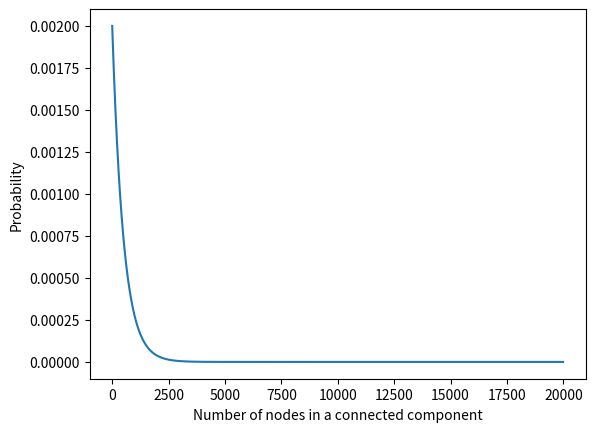

This figure's Python source: (Note: this script raises an exception after producing the figure.)
# This script generates a large dataset for stress-testing the ingest capability of the web-app.

import json
import matplotlib.pyplot as plt
import networkx as nx
import numpy as np
import os
import random
from scipy import stats


def make_connected_component(num_nodes):
    """Make an adjacency list for a single connected component."""

    # Preconditions
    assert type(num_nodes) == int
    assert num_nodes > 0, "Number of nodes must be positive"

    # Initialise the connections
    connections = {i: [] for i in range(num_nodes)}

    # Node 0 acts as the seed node
    for node in range(1, num_nodes):

        min_node = 0
        max_node = node-1

        dst = random.randint(min_node, max_node)

        connections[node].append(dst)

    return connections


def draw_network(adj):
    """Draw the graph given its adjacency list."""

    # Preconditions
    assert type(adj) == dict

    graph = nx.Graph()

    for src, dsts in adj.items():
        for dst in dsts:
            graph.add_edge(src, dst)

    nx.draw(graph)
    plt.show()


def make_entity_id(node_id):
    """Make the entity ID given a node's ID."""

    # Preconditions
    assert type(node_id) == int
    return f"e-{node_id}"


def make_document_id(doc_index):
    """Make the document ID given the document's index."""

    # Preconditions
    assert doc_index >= 0
    return f"d-{doc_index}"


def assign_entity_ids(adj, offset):
    """Assign entity IDs to each node in the graph."""

    # Preconditions
    assert type(adj) == dict
    assert offset >= 0

    adj_assigned = dict()
    max_node_id = -1

    for src, dsts in adj.items():

        max_node_id = max(src, max_node_id)

        for d in dsts:
            max_node_id = max(d, max_node_id)

        adj_assigned[make_entity_id(
            src + offset)] = [make_entity_id(d + offset) for d in dsts]

    return adj_assigned, max_node_id+1


def insert_documents(adj, doc_id_offset):
    """Insert documents between entities to form a bipartite graph."""

    # Preconditions
    assert type(adj) == dict
    assert doc_id_offset >= 0

    current_doc_index = doc_id_offset

    links = []

    for src, dsts in adj.items():
        for d in dsts:

            # Number of documents between two entities is sampled from a distribution
            num_docs = np.argmax(np.random.multinomial(
                1, [0, 0.3, 0.3, 0.2, 0.1, 0.1]) > 0)
            assert num_docs > 0

            for _ in range(num_docs):
                doc_id = make_document_id(current_doc_index)
                current_doc_index += 1

                # Add the entity -- document -- entity link
                links.append((src, doc_id))
                links.append((d, doc_id))

    return links, current_doc_index


def make_entities(adj):
    """Make simple entities."""

    # Preconditions
    assert type(adj) == dict

    # Get the entity IDs
    entity_ids = set()
    for src, dsts in adj.items():
        entity_ids.add(src)
        for d in dsts:
            entity_ids.add(d)

    # Return a list of tuples of (entity ID, entity label)
    return [(entity_id, f"Entity {entity_id}") for entity_id in entity_ids]


def make_documents(links):
    """Make simple documents."""

    # Preconditions
    assert type(links) == list

    # Get the unique document IDs
    document_ids = set()
    for link in links:
        _, document_id = link
        document_ids.add(document_id)

    # Return a list of tuples of (document ID, document label, document date)
    return [(doc_id, f"Document {doc_id}", "02/01/2023") for doc_id in document_ids]


class BatchWriter:
    """Write CSV data across one or more files."""

    def __init__(self, folder, file_prefix, num_files, header):

        # Preconditions
        assert os.path.exists(
            folder), f"Folder doesn't exist: {folder}"
        assert type(file_prefix) == str
        assert num_files > 0
        assert type(header) == list
        assert len(header) > 0

        # Store parameters
        self.folder = folder
        self.header = header
        self.num_files = num_files

        # Index of the next file to write to
        self.file_idx_next_row = 0

        # Open the files and add the header
        self.fps = []
        for i in range(0, self.num_files):
            filepath = os.path.join(self.folder, f"{file_prefix}-{i}.csv")
            fp = open(filepath, 'w')
            fp.write(self._make_row(header))
            self.fps.append(fp)

    def _make_row(self, row):
        return ",".join(row) + "\n"

    def add_entry(self, entry):
        """Add a row to a file."""

        assert type(entry) == tuple
        assert len(entry) == len(self.header)

        # Write the row to the file
        fp = self.fps[self.file_idx_next_row]
        fp.write(self._make_row(entry))

        self.file_idx_next_row = (self.file_idx_next_row + 1) % self.num_files

    def add_entries(self, entries):
        """Add multiple rows."""

        assert type(entries) == list

        for e in entries:
            self.add_entry(e)

    def close(self):
        """Close all of the files."""

        for fp in self.fps:
            fp.close()


def build_config(num_entities_files, num_documents_files, num_links_files):
    """Build config in the required form for the web-app."""

    # Preconditions
    assert type(num_entities_files) == int
    assert num_entities_files > 0

    assert type(num_documents_files) == int
    assert num_documents_files > 0

    assert type(num_links_files) == int
    assert num_links_files > 0

    entities_config = [{
        "path": f"entities-{i}.csv",
        "entityType": "Person",
        "delimiter": ",",
        "entityIdField": "ID",
        "fieldToAttribute": {
            "label": "label"
        }
    } for i in range(num_entities_files)]

    documents_config = [{
        "path": f"documents-{i}.csv",
        "documentType": "Type-A",
        "delimiter": ",",
        "documentIdField": "ID",
        "fieldToAttribute": {
            "label": "label",
            "date": "date"
        }
    } for i in range(num_documents_files)]

    links_config = [{
        "path": f"links-{i}.csv",
        "entityIdField": "entity ID",
        "documentIdField": "document ID",
        "delimiter": ","
    } for i in range(num_links_files)]

    bipartite_graph_config = {
        "type": "pebble",
        "folder": "<TEMP>",
        "deleteFilesInFolder": True
    }

    unipartite_graph_config = {
        "type": "pebble",
        "folder": "<TEMP>",
        "deleteFilesInFolder": True
    }

    return {
        "graphData": {
            "entitiesFiles": entities_config,
            "documentsFiles": documents_config,
            "linksFiles": links_config,
            "skipEntitiesFile": "skip_entities.txt"
        },
        "bipartiteGraphConfig": bipartite_graph_config,
        "unipartiteGraphConfig": unipartite_graph_config
    }


def write_config_json(output_folder, config):
    """Write JSON config to file."""

    assert type(output_folder) == str
    assert os.path.exists(
        output_folder), f"Folder doesn't exist: {output_folder}"
    assert type(config) == dict

    filepath = os.path.join(output_folder, "data-config.json")
    with open(filepath, 'w') as fp:
        fp.write(json.dumps(config, indent=4))


if __name__ == '__main__':

    # Location in which to save the generated data
    output_folder = "test-data-sets/set-3"

    # Number of each type of file to create
    num_documents_files = 2
    num_entities_files = 2
    num_links_files = 2

    num_connected_components = 2

    exp_scale = 500
    x = np.arange(0, 20000, 10)
    y = [stats.expon.pdf(xi, 0, exp_scale) for xi in x]

    plt.plot(x, y)
    plt.xlabel('Number of nodes in a connected component')
    plt.ylabel('Probability')
    plt.show()

    # Make the data folder
    data_folder = os.path.join(output_folder, "data")
    if not os.path.exists(data_folder):
        os.mkdir(data_folder)

    # Batch CSV writers
    documents_writer = BatchWriter(
        data_folder, "documents", num_documents_files, ["ID", "label", "date"])

    entities_writer = BatchWriter(
        data_folder, "entities", num_entities_files, ["ID", "label"])

    links_writer = BatchWriter(
        data_folder, "links", num_links_files, ["entity ID", "document ID"])

    next_entity_offset = 0
    next_doc_offset = 0

    for _ in range(num_connected_components):

        # Sample the number of entities in the connected component
        num_entities = int(stats.expon.rvs(0, exp_scale))
        assert num_entities > 0

        # Make the connected component consisting of entities only
        adj = make_connected_component(num_entities)

        # Assign entity IDs to the nodes
        adj_assigned, next_entity_offset = assign_entity_ids(
            adj, next_entity_offset)

        # Insert documents between entity links
        links, next_doc_offset = insert_documents(
            adj_assigned, next_doc_offset)

        # Write entities to file
        entity_csv_data = make_entities(adj_assigned)
        entities_writer.add_entries(entity_csv_data)

        # Write documents to file
        documents_csv_data = make_documents(links)
        documents_writer.add_entries(documents_csv_data)

        # Write links to file
        links_writer.add_entries(links)

    # Close the CSV writers
    documents_writer.close()
    entities_writer.close()
    links_writer.close()

    # Build the JSON config and save as a JSON file
    config = build_config(num_entities_files,
                          num_documents_files, num_links_files)
    write_config_json(output_folder, config)

    # Make the skip entities file
    skip_entities_filepath = os.path.join(data_folder, "skip_entities.txt")
    with open(skip_entities_filepath, 'w') as fp:
        pass
